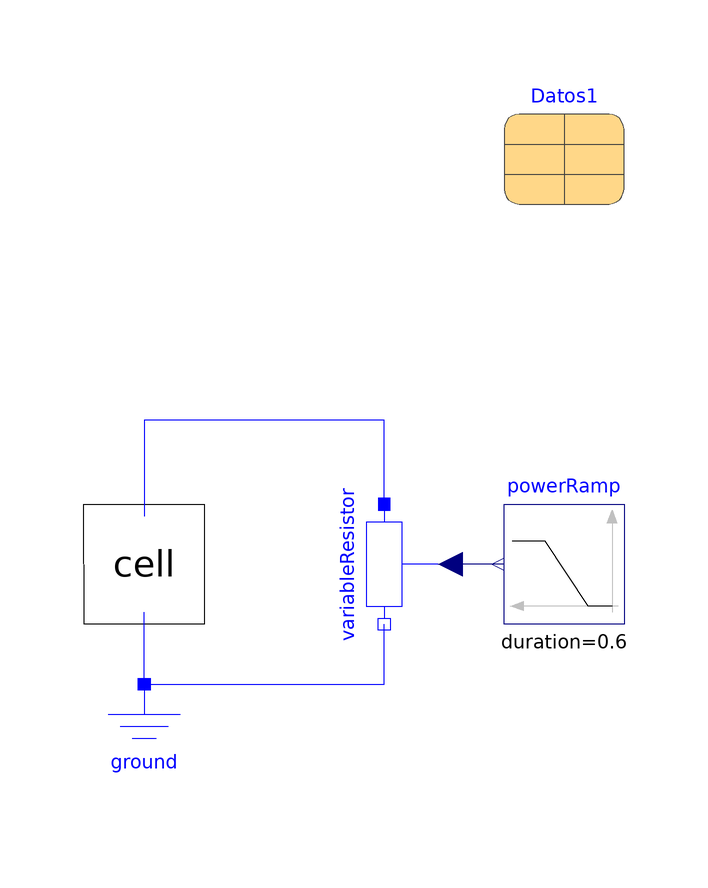

The component connection diagram of the Modelica model below, drawn from its own Placement and Line annotations.

model Prueba
  Modelica.Electrical.Analog.Basic.Ground ground annotation (
    Placement(visible = true, transformation(origin = {0, -30}, extent = {{-10, -10}, {10, 10}}, rotation = 0)));
  Modelica.Electrical.Analog.Basic.VariableResistor variableResistor annotation (
    Placement(transformation(extent = {{-10, -10}, {10, 10}}, rotation = 270, origin = {40, 0})));
  Modelica.Blocks.Sources.Ramp powerRamp(duration = 0.6, height = 8, offset = -4, startTime = 0.2) annotation (
    Placement(visible = true, transformation(origin = {70, 0}, extent = {{10, -10}, {-10, 10}}, rotation = 0)));
  Granja_Solar.Componentes.CeldaPV cell(Datos_Modelo=Datos1) annotation (Placement(visible=true, transformation(
        origin={0,0},
        extent={{-10,10},{10,-10}},
        rotation=-90)));
  parameter Granja_Solar.Componentes.Datos Datos1 annotation (
    Placement(visible = true, transformation(origin = {70, 70}, extent = {{-10, -10}, {10, 10}}, rotation = 0)));
    parameter Real ref = Datos1.VmpRef / Datos1.ImpRef;
equation
  powerRamp.y =ref*10^powerRamp.y;
  connect(powerRamp.y, variableResistor.R) annotation(
    Line(points = {{60, 0}, {52, 0}, {52, 0}, {52, 0}}, color = {0, 0, 127}));
  connect(ground.p, cell.pinNeg1) annotation(
    Line(points = {{0, -20}, {0, -20}, {0, -8}, {0, -8}}, color = {0, 0, 255}));
  connect(variableResistor.p, cell.pinPos1) annotation(
    Line(points = {{40, 10}, {40, 10}, {40, 24}, {0, 24}, {0, 8}, {0, 8}}, color = {0, 0, 255}));
  connect(ground.p, variableResistor.n) annotation(
    Line(points = {{0, -20}, {40, -20}, {40, -10}, {40, -10}}, color = {0, 0, 255}));
end Prueba;